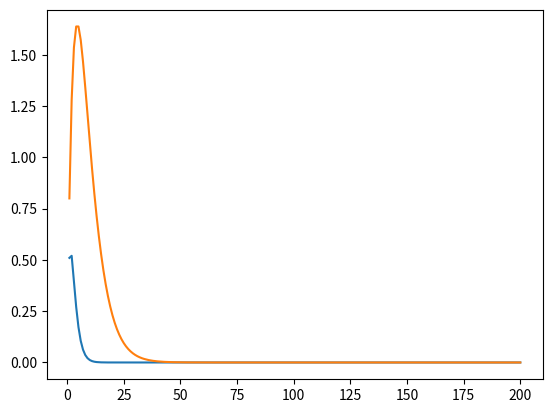

The script that saved this image:
""" Code for solving problem 325 of project Euler

Problem tekst:
Each one of the 25 sheep in a flock must be tested for a rare virus, known to affect 2% of the sheep population. 
An accurate and extremely sensitive PCR test exists for blood samples, producing a clear positive / negative result, but it is very time-consuming and expensive.

Because of the high cost, the vet-in-charge suggests that instead of performing 25 separate tests, the following procedure can be used instead:

The sheep are split into 5 groups of 5 sheep in each group. For each group, the 5 samples are mixed together and a single test is performed. Then,

If the result is negative, all the sheep in that group are deemed to be virus-free.
If the result is positive, 5 additional tests will be performed (a separate test for each animal) to determine the affected individual(s).
Since the probability of infection for any specific animal is only 0.02, the first test (on the pooled samples) for each group will be:

Negative (and no more tests needed) with probability 0.985 = 0.9039207968.
Positive (5 additional tests needed) with probability 1 - 0.9039207968 = 0.0960792032.
Thus, the expected number of tests for each group is 1 + 0.0960792032 × 5 = 1.480396016.
Consequently, all 5 groups can be screened using an average of only 1.480396016 × 5 = 7.40198008 tests, which represents a huge saving of more than 70% !

Although the scheme we have just described seems to be very efficient, it can still be improved considerably 
(always assuming that the test is sufficiently sensitive and that there are no adverse effects caused by mixing different samples). E.g.:

We may start by running a test on a mixture of all the 25 samples. It can be verified that in about 60.35% of the cases this test will be negative, thus no more tests will be needed. 
Further testing will only be required for the remaining 39.65% of the cases.
If we know that at least one animal in a group of 5 is infected and the first 4 individual tests come out negative, there is no need to run a test on the fifth animal 
(we know that it must be infected).
We can try a different number of groups / different number of animals in each group, adjusting those numbers at each level so that the total expected number of tests will be minimised.
To simplify the very wide range of possibilities, there is one restriction we place when devising the most cost-efficient testing scheme: whenever we start with a mixed sample, 
all the sheep contributing to that sample must be fully screened (i.e. a verdict of infected / virus-free must be reached for all of them) before we start examining any other animals.

For the current example, it turns out that the most cost-efficient testing scheme (we'll call it the optimal strategy) requires an average of just 4.155452 tests!
Using the optimal strategy, let T(s,p) represent the average number of tests needed to screen a flock of s sheep for a virus having probability p to be present in any individual.
Thus, rounded to six decimal places, T(25, 0.02) = 4.155452 and T(25, 0.10) = 12.702124.

Find ∑ T(10000, p) for p=0.01, 0.02, 0.03, ... 0.50.
Give your answer rounded to six decimal places. """

import matplotlib.pyplot as plt

def group_test_full_test_on_Pos(s,p):
    """ Returns the average number of tests needed to know the condition of all sheep in a sample size of s for a virus of probability p.
        Assuming that a positive result will lead to individual testing of all sheep """
    #Probability of all sheep testing negative
    neg = (1-p)**s
    pos = 1 - neg

    return 1 + s * pos

def group_prop(n, p):
    """ Return the probability that a group of n sheep has a virus with probability p """
    return 1 - (1-p)**n

x = range(1,200+1)
y1 = []
y2 = []
for i in x:
    p1 = group_prop(i,0.49)
    p2 = group_prop(i,0.2)
    y1.append(i*(1-p1))
    y2.append(i*(1-p2))

plt.plot(x, y1)
plt.plot(x, y2)
plt.show()
def best_test(s, p):
    """ Calculates the average number of tests to be run on a sheep flok of size s, for a virus with probability p to be present.
        Returns the result with 6 decimal precision """
    pass
    #return avg_NO_test

